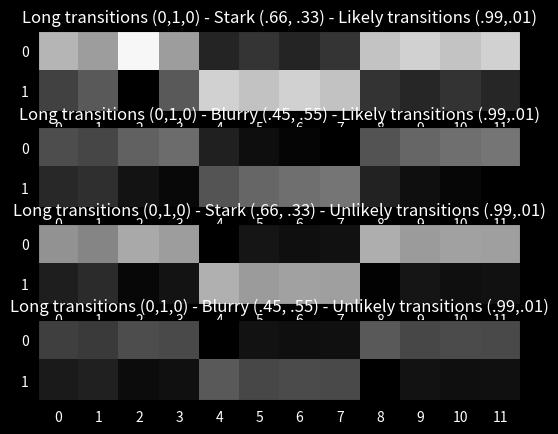

Reproduce this figure in Python.
import matplotlib.pyplot as plt
import numpy as np


class ViterbiComponent:
    def __init__(self, description=""):
        self.description = description


class Sequence(ViterbiComponent):
    def __init__(self, signals_list, description=""):
        super().__init__(description)
        self.data = np.array(signals_list)


class EmissionProbs(ViterbiComponent):
    def __init__(self, emissionMatrix, description=""):
        super().__init__(description)
        self.data = np.log2(np.array(emissionMatrix))


class TransitionProbability(ViterbiComponent):
    def __init__(self, transitionMatrix, description=""):
        super().__init__(description)
        self.data = np.log2(np.array(transitionMatrix))


class ViterbiAlgo:
    """Using logprobs to handle the underflow problem"""
    def __init__(self, sequenceObj, emissionObj, transitionObj):
        if not len(sequenceObj) == len(emissionObj) == len(transitionObj):
            raise Exception('all 3 lists must be same length')

        self.seqObj = []
        self.emitObj = []
        self.transitObj = []

        # the data we'll actually use

        self.transitionProbs = []
        self.sequence = []
        self.emissionProbs = []
        self.resultMatrix = []
        self.img = []
        for k, (seq,em,tran) in enumerate(zip(sequenceObj, emissionObj, transitionObj)):
            # the raw objects
            self.seqObj.append(seq)
            self.emitObj.append(em)
            self.transitObj.append(tran)

            #the data we'll actually use
            self.transitionProbs.append(tran.data)
            self.sequence.append(seq.data)
            self.emissionProbs.append(em.data)
            self.resultMatrix.append(np.zeros((tran.data.shape[0], seq.data.shape[0])))

        # init the first column of viterbi - this is just the probably of emitting the observed signal in each hidden state. Need to do for all the sequences provided
        #here we assume we have no information on what's the more likely initial state - they start out equally likely
        for i,matrix in enumerate(self.resultMatrix):
            matrix[:, 0] = (1/self.transitionProbs[i].shape[0])*self.emissionProbs[i][self.sequence[i][0]]

    def dynamic_viterby(self):
        for k, (seq,em,tran, results) in enumerate(zip(self.sequence, self.emissionProbs, self.transitionProbs, self.resultMatrix)):
            # for the dynamic part. Start at one because the first column is managed in __init__()
            for idx, signal in enumerate(seq[1:len(seq)]):
                # multiply transition_probs*viter[idx][:,None] and then takes the max of the each column of the resulting matrix.
                # this is equivalent to max(vk[i]*akl) in the book
                max_va = np.amax(tran + (results[:, idx][:, None]), axis=0)

                # now we have a [m,1] vector which we need to multiply by our emission probablity matrix.
                # Each element corresonds to one hidden state, and e = [n*m]
                results[:, idx + 1] = (em + max_va[:, None])[signal, :]

                # now we have the value - need to tweak them a little so they show nicely on screen
                results = np.absolute(results)
                for col in range(0, results.shape[1]):
                    results[:, col] = results[:, col] / np.sum(results[:, col])

            self.img.append(np.amax(results) - results)
        return self.resultMatrix

    def plot_results(self):
        """plots the results calculed above
        """
        fig = plt.figure(len(self.resultMatrix))
        fig.set_facecolor(color='black')
        for k,(img, seq_desc, em_desc, tran_desc) in enumerate(zip(self.img, self.seqObj, self.emitObj, self.transitObj)):
            row_labels = range(img.shape[0])
            col_labels = range(img.shape[1])
            fig.add_subplot(4,1, k+1)
            plt.imshow(np.absolute(img), cmap='gray', vmax=1.0)
            plt.xticks(range(img.shape[1]), col_labels, color='white')
            plt.yticks(range(img.shape[0]), row_labels, color='white')
            plt.title(seq_desc.description + em_desc.description + tran_desc.description, color='white')
        plt.show()

    def show_plot(self):
        self.dynamic_viterby()
        self.plot_results()


#Building different "typical" objects so we can combine then easily

#sequences
continuous_seq_1 = Sequence([1,1,1,1,1,1,1,1],"Continuous signal (1) - ")
alternating_seq = Sequence([0,1,0,1,0,1,0,1], "Alternating signal (0-1) - ")
long_transition_seq = Sequence([2,2,2,1,1,1,0,0,0], "Long transitions signal (2-1-0) - ")
#emissions
even_emission = EmissionProbs([[.33,.33,.33],  [.33,.33,.33], [.33, .33, .33]],"Even emission (.33) - ")
single_strong_emission = EmissionProbs([[.9, .02, .08], [.04, .9, .06], [.03, .07, .9]], "Single strong signal (.9) - ")
dual_strong_emission = EmissionProbs([[.43, .47, .1], [.1, .44, .46], [.46, .1, .44]], "Dual strong signal (.45,.45) - ")
near_even_emission = EmissionProbs([[.25,.40,.35],  [.35,.25,.40], [.4, .35, .25]],"Even-ish emission (.4, .25, .35) - ")

#transitions
unlikely_transitions = TransitionProbability([[.9999,.0001,.0001],  [.0001,.9999,.0001],   [.0001, .0001, .999]],"Unlikely transitions (.999,.0001,.0001)")
very_likely_transitions = TransitionProbability([[.01, .49, .49], [.49, .01, .49], [.49, .49, .01]], "Very likely transitions (.1,.45.45)")
near_even_transitions = TransitionProbability([[.4, .3, .3], [.3, .4, .3], [.3, .3, .4]], "Near even (.3,.4,.3)")

seq = [long_transition_seq, long_transition_seq, long_transition_seq]
emission = [even_emission, single_strong_emission,dual_strong_emission]
transit = [unlikely_transitions, unlikely_transitions, unlikely_transitions]

algo_basic = ViterbiAlgo(seq, emission, transit)
#algo_basic.show_plot()

# Now we use the same sequence to study how emission probs change the picture
#sequences
seq_e = [long_transition_seq, long_transition_seq, long_transition_seq]
emission_e = [near_even_emission, near_even_emission,near_even_emission]
transit_e = [very_likely_transitions, unlikely_transitions, near_even_transitions]


algo_emissions = ViterbiAlgo(seq_e, emission_e, transit_e)
#algo_emissions.show_plot()


continuous_seq_1 = Sequence([0,0,0,0,1,1,1,1,0,0,0,0],"Long transitions (0,1,0) - ")
stark_emiss= EmissionProbs([[0.66, .33],  [.33,.66]],"Stark (.66, .33) - ")
blurry_emiss= EmissionProbs([[0.55, .45],  [.45, .55]],"Blurry (.45, .55) - ")
likely_transitions = TransitionProbability([[.01,.99],  [.99,.01]],"Likely transitions (.99,.01)")
unlikely_transitions = TransitionProbability([[.99,.01],  [.01,.99]],"Unlikely transitions (.99,.01)")

seq_debug =[continuous_seq_1, continuous_seq_1, continuous_seq_1, continuous_seq_1]
emiss_debug =[stark_emiss, blurry_emiss, stark_emiss, blurry_emiss]
transit_debug =[likely_transitions, likely_transitions, unlikely_transitions, unlikely_transitions]
algo_test = ViterbiAlgo(seq_debug, emiss_debug, transit_debug)
algo_test.show_plot()
